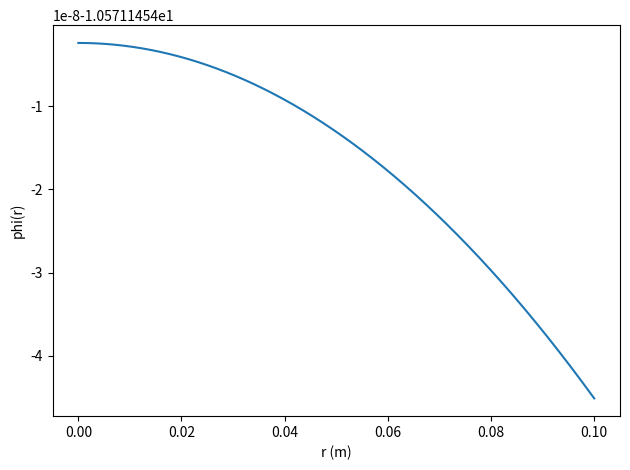
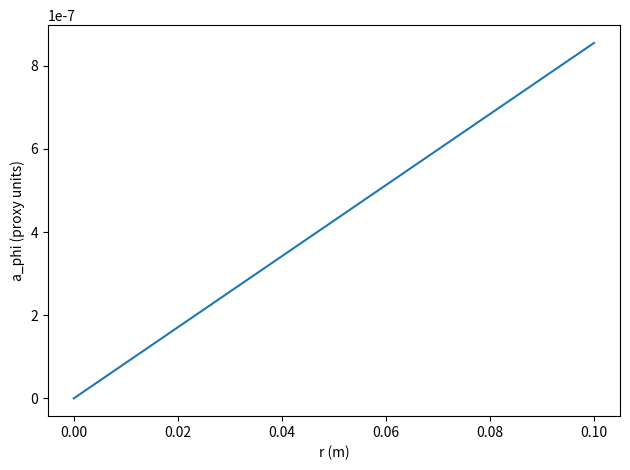

Source code (Python) for these figures, in order:
#!/usr/bin/env python3
# -*- coding: utf-8 -*-
"""
solve_chameleon_bvp.py

Nonlinear spherical BVP solver for a KK-Chameleon radion field using scipy.solve_bvp.
Outputs:
  r_m.txt        -> radius grid (meters)
  phi.txt        -> scalar field profile
  a_phi.txt      -> acceleration profile a_phi = -beta * dphi/dr (proxy units)
"""

import numpy as np
from scipy.integrate import solve_bvp
from scipy.optimize import root_scalar
import os
import sys

# ----------------------- Model parameters (edit as needed) -----------------------

beta = 1.0                      # dimensionless matter coupling
alpha = 4.0 / np.sqrt(6)        # geometric exponential factor
Lambda = 1e-3                   # template energy scale (arbitrary units)
V0 = 0.5 * Lambda**4            # vacuum Casimir amplitude (arbitrary units)

rho_wall = 1.0                  # effective density in the wall
rho_vac = 1e-12                 # residual gas density inside cavity

# Geometry
R = 0.10                        # chamber radius in meters
r_min = 1e-6                    # avoid singularity at r=0

# Solver settings
rtol = 1e-8
atol = 1e-10
max_nodes = 8000

OUT_DIR = "bvp_output"


# ----------------------- Potential derivative components -----------------------

def dV_geom_dphi(phi):
    return -alpha * (Lambda**4) * np.exp(-alpha * phi)

def dV_void_dphi(phi):
    return alpha * V0 * np.exp(-alpha * phi)

def dV_baryon_dphi(phi, rho):
    return beta * rho * np.exp(beta * phi)

def dVeff_dphi(phi, rho):
    return dV_geom_dphi(phi) + dV_void_dphi(phi) + dV_baryon_dphi(phi, rho)


# ----------------------- Utility: find phi that solves dV_eff/dphi = 0 -----------------------

def find_phi_min(rho, phi_guess=1.0):
    def f(phi):
        return dVeff_dphi(phi, rho)

    brackets = [(-50, 50), (-20, 20), (-10, 10), (-5, 5), (0, 10)]
    for a, b in brackets:
        try:
            sol = root_scalar(f, bracket=[a, b], method='brentq', maxiter=200)
            if sol.converged:
                return sol.root
        except Exception:
            pass

    try:
        sol = root_scalar(f, x0=phi_guess, x1=phi_guess + 1.0,
                          method='secant', maxiter=200)
        if sol.converged:
            return sol.root
    except Exception:
        pass

    return phi_guess


# ----------------------- BVP differential system -----------------------

def fun(r, y):
    phi = y[0]
    dphidr = y[1]
    d2phidr2 = - (2.0 / r) * dphidr + dVeff_dphi(phi, rho_vac)
    return np.vstack((dphidr, d2phidr2))


# ----------------------- Boundary conditions -----------------------

def bc(ya, yb):
    return np.array([
        ya[1],          # dphi/dr(r_min) = 0
        yb[0] - phi_wall  # phi(R) = phi_wall
    ])


# ----------------------- Main script -----------------------

def main():
    os.makedirs(OUT_DIR, exist_ok=True)

    global phi_wall, phi_vac
    phi_wall = find_phi_min(rho_wall, phi_guess=0.0)
    phi_vac = find_phi_min(rho_vac, phi_guess=2.0)

    print(f"phi_wall = {phi_wall:.6e}")
    print(f"phi_vac  = {phi_vac:.6e}")

    N = 800
    r = np.linspace(r_min, R, N)

    phi_init = phi_vac + (phi_wall - phi_vac) * (r / R)**2
    dphi_init = np.gradient(phi_init, r)
    y_init = np.vstack((phi_init, dphi_init))

    print("Starting BVP solver...")
    sol = solve_bvp(fun, bc, r, y_init, tol=rtol,
                    max_nodes=max_nodes, verbose=2)

    if not sol.success:
        print("Initial solve did not converge. Retrying with linear guess...")
        phi_init2 = phi_vac + (phi_wall - phi_vac) * (r / R)
        dphi_init2 = np.gradient(phi_init2, r)
        y_init2 = np.vstack((phi_init2, dphi_init2))

        sol = solve_bvp(fun, bc, r, y_init2, tol=rtol,
                        max_nodes=2 * max_nodes, verbose=2)

    if not sol.success:
        print("WARNING: Solver still did not converge.")
        print(sol.message)

    r_fine = np.linspace(r_min, R, 2000)
    y_fine = sol.sol(r_fine)

    phi_sol = y_fine[0]
    dphidr_sol = y_fine[1]
    a_phi = -beta * dphidr_sol

    np.savetxt(os.path.join(OUT_DIR, "r_m.txt"), r_fine)
    np.savetxt(os.path.join(OUT_DIR, "phi.txt"), phi_sol)
    np.savetxt(os.path.join(OUT_DIR, "a_phi.txt"), a_phi)

    print(f"Saved outputs to folder: {OUT_DIR}")
    print(f"a_phi range: {a_phi.min():.3e} ... {a_phi.max():.3e}")

    # Optional plotting
    try:
        import matplotlib.pyplot as plt
        plt.plot(r_fine, phi_sol)
        plt.xlabel("r (m)")
        plt.ylabel("phi(r)")
        plt.tight_layout()
        plt.savefig(os.path.join(OUT_DIR, "phi_profile.png"), dpi=300)
        plt.close()

        plt.plot(r_fine, a_phi)
        plt.xlabel("r (m)")
        plt.ylabel("a_phi (proxy units)")
        plt.tight_layout()
        plt.savefig(os.path.join(OUT_DIR, "a_phi_profile.png"), dpi=300)
        plt.close()
    except Exception:
        pass


if __name__ == "__main__":
    main()
